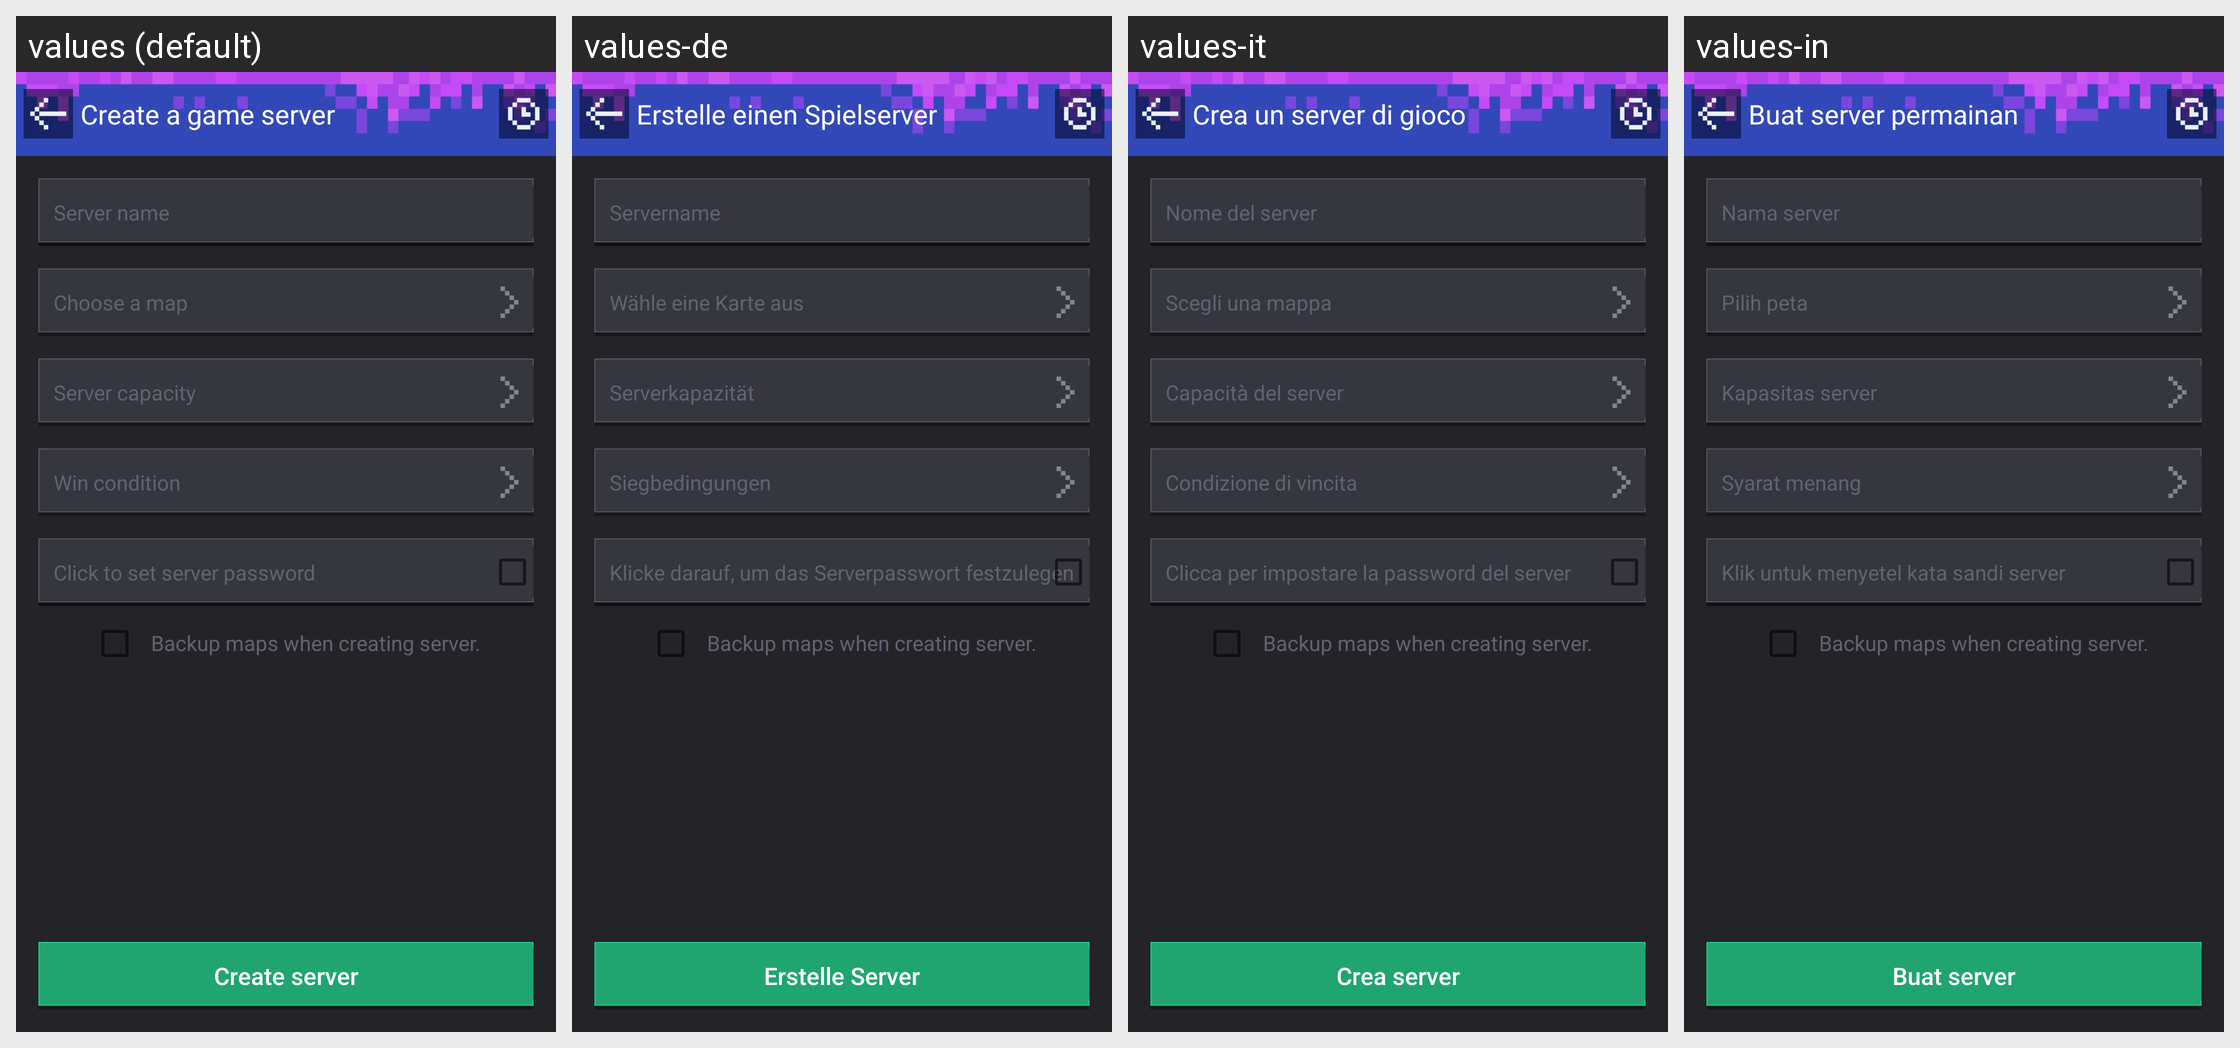

This grid shows one Android layout under several languages. Give, for every string resource on the screen, its name, the default text and each shown locale's text.
Android screen res/layout/activity_red_blue_create_game.xml rendered under 4 locales, left to right: values (default), values-de, values-it, values-in. Device: Nexus 5 (rendered at 1080×1920; each locale shown at half size, 540×960, under a caption strip naming it); theme AppTheme.
Other locales in the repository, not shown: values-af, values-ar, values-bg, values-bn, values-ca, values-cs, values-da, values-el, values-en, values-en-rGB, values-es, values-fa, values-fi, values-fr, values-gu, values-hi, values-hr, values-hu, values-iw, values-ja, values-kn, values-ko, values-mr, values-ms, values-nb, values-nl, values-pa, values-pl, values-pt, values-pt-rPT, values-ro, values-ru, values-sk, values-sr, values-sv, values-sw, values-ta, values-th, values-tl, values-tr, values-uk, values-ur, values-vi, values-zh, values-zh-rCN, values-zh-rHK, values-zh-rTW.
Strings drawn on this screen, with the default value and each locale's value (text and hints the layout hard-codes, and strings that could not be matched under every locale, appear in the picture but are not listed):

mm_create_game_title
  values: Create a game server
  values-de: Erstelle einen Spielserver
  values-it: Crea un server di gioco
  values-in: Buat server permainan

mm_create_game_room
  values: Server name
  values-de: Servername
  values-it: Nome del server
  values-in: Nama server

mm_create_game_selectmap
  values: Choose a map
  values-de: Wähle eine Karte aus
  values-it: Scegli una mappa
  values-in: Pilih peta

mm_create_game_roomnum
  values: Server capacity
  values-de: Serverkapazität
  values-it: Capacità del server
  values-in: Kapasitas server

mm_redblue_create_win
  values: Win condition
  values-de: Siegbedingungen
  values-it: Condizione di vincita
  values-in: Syarat menang

mm_create_game_click_password
  values: Click to set server password
  values-de: Klicke darauf, um das Serverpasswort festzulegen
  values-it: Clicca per impostare la password del server
  values-in: Klik untuk menyetel kata sandi server

mm_create_auto_backup
  values: Backup maps when creating server.
  values-de: Backup maps when creating server.  [not translated; the default value is used]
  values-it: Backup maps when creating server.  [not translated; the default value is used]
  values-in: Backup maps when creating server.  [not translated; the default value is used]

mm_create_game_createbtn
  values: Create server
  values-de: Erstelle Server
  values-it: Crea server
  values-in: Buat server
